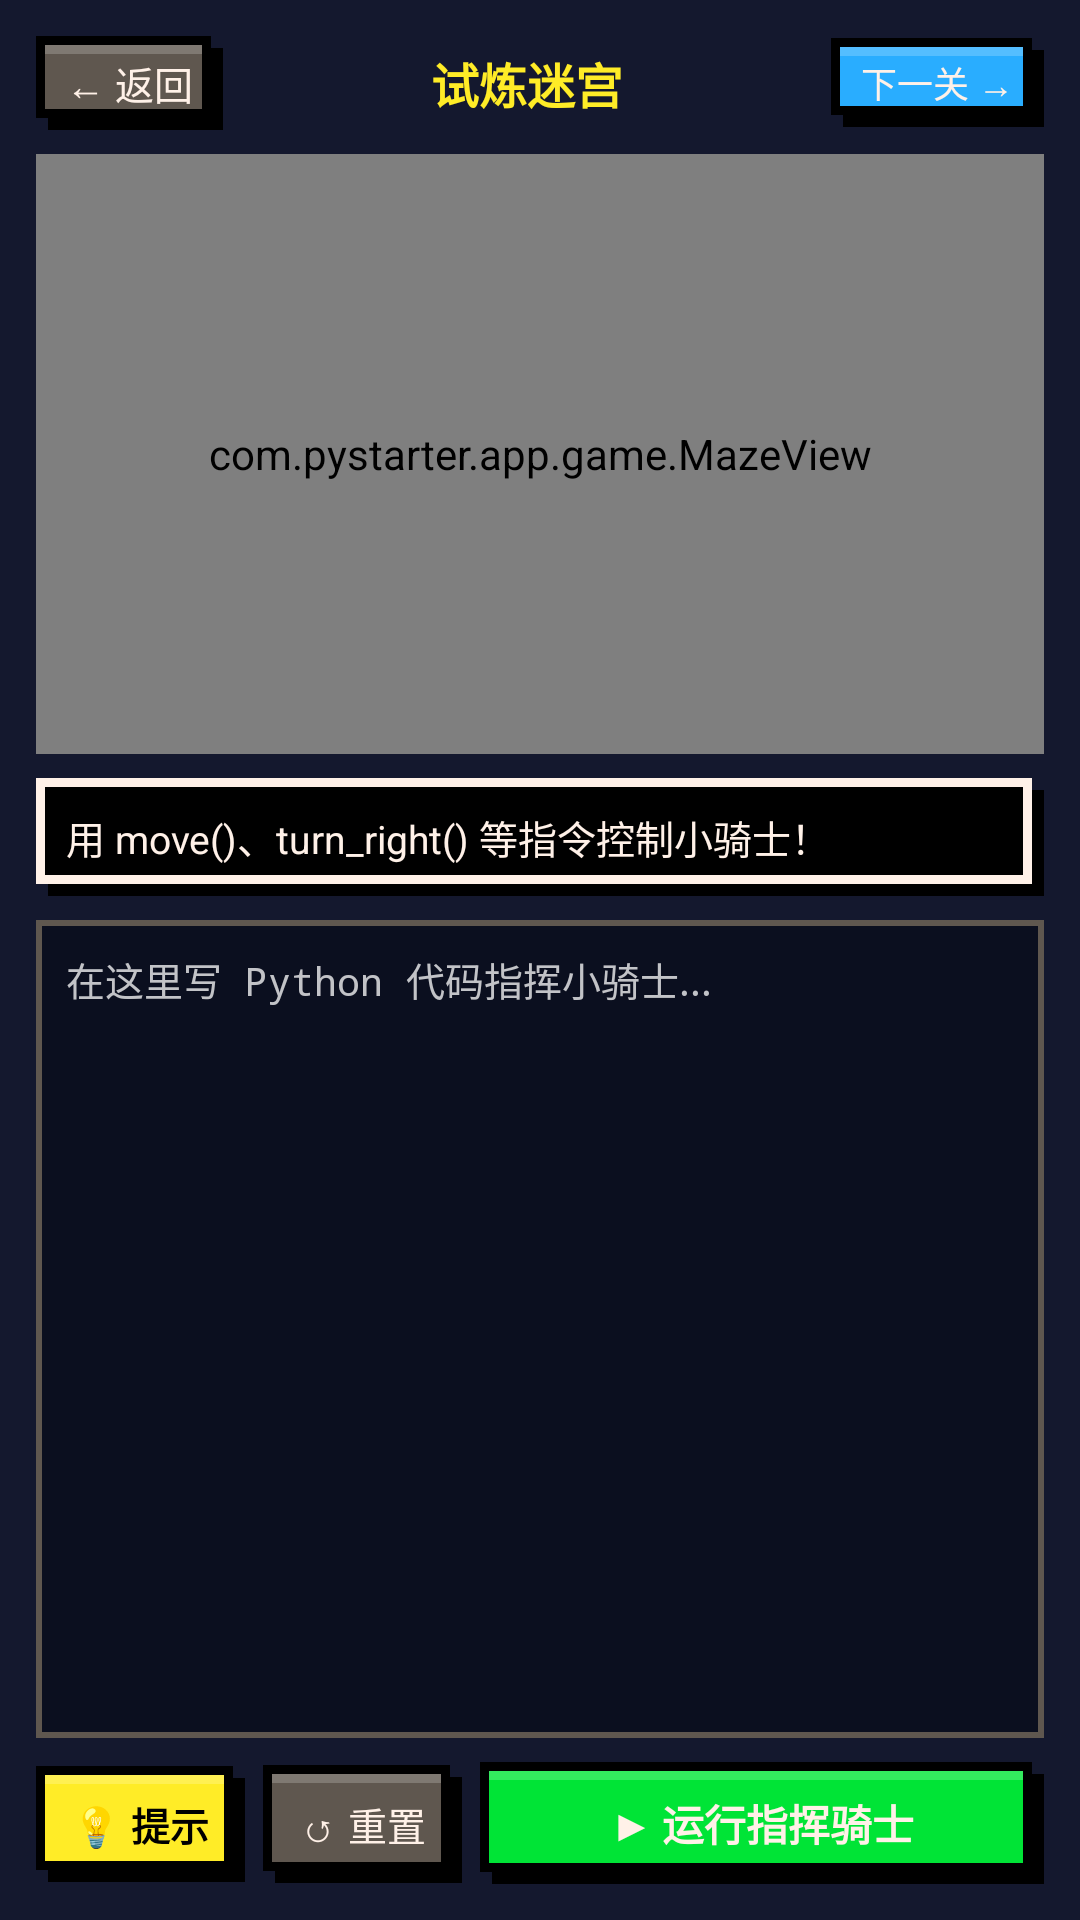

Produce the Android XML layout that renders to this screen, including the resource entries it uses.
<!-- AndroidManifest.xml: application theme Theme.PyStarter -->
<!-- res/layout/activity_maze.xml -->
<?xml version="1.0" encoding="utf-8"?>
<LinearLayout xmlns:android="http://schemas.android.com/apk/res/android"
    android:layout_width="match_parent"
    android:layout_height="match_parent"
    android:orientation="vertical"
    android:background="@color/px_bg"
    android:padding="12dp">

    
    <LinearLayout
        android:layout_width="match_parent"
        android:layout_height="wrap_content"
        android:gravity="center_vertical"
        android:orientation="horizontal"
        android:layout_marginBottom="8dp">

        <TextView
            android:id="@+id/back"
            android:layout_width="wrap_content"
            android:layout_height="wrap_content"
            android:background="@drawable/px_btn_gray"
            android:paddingHorizontal="10dp"
            android:paddingVertical="6dp"
            android:text="← 返回"
            android:textColor="@color/px_white"
            android:textSize="13sp" />

        <TextView
            android:id="@+id/title"
            android:layout_width="0dp"
            android:layout_height="wrap_content"
            android:layout_weight="1"
            android:gravity="center"
            android:text="试炼迷宫"
            android:textColor="@color/px_yellow"
            android:textSize="16sp"
            android:textStyle="bold" />

        <TextView
            android:id="@+id/next_maze"
            android:layout_width="wrap_content"
            android:layout_height="wrap_content"
            android:background="@drawable/px_btn_blue"
            android:paddingHorizontal="10dp"
            android:paddingVertical="6dp"
            android:text="下一关 →"
            android:textColor="@color/px_white"
            android:textSize="12sp" />
    </LinearLayout>

    
    <com.pystarter.app.game.MazeView
        android:id="@+id/maze_view"
        android:layout_width="match_parent"
        android:layout_height="200dp"
        android:background="@drawable/px_panel"
        android:padding="6dp"
        android:layout_marginBottom="8dp" />

    
    <TextView
        android:id="@+id/status_text"
        android:layout_width="match_parent"
        android:layout_height="wrap_content"
        android:background="@drawable/px_dialog"
        android:padding="10dp"
        android:text="用 move()、turn_right() 等指令控制小骑士！"
        android:textColor="@color/px_white"
        android:textSize="13sp"
        android:layout_marginBottom="8dp" />

    
    <EditText
        android:id="@+id/code_input"
        android:layout_width="match_parent"
        android:layout_height="0dp"
        android:layout_weight="1"
        android:background="@drawable/bg_code"
        android:fontFamily="monospace"
        android:gravity="top|start"
        android:hint="在这里写 Python 代码指挥小骑士..."
        android:inputType="textMultiLine|textNoSuggestions"
        android:padding="10dp"
        android:textColor="@color/px_white"
        android:textColorHint="@color/px_silver"
        android:textSize="13sp"
        android:layout_marginBottom="8dp" />

    
    <LinearLayout
        android:layout_width="match_parent"
        android:layout_height="wrap_content"
        android:orientation="horizontal">

        <TextView
            android:id="@+id/hint_btn"
            android:layout_width="wrap_content"
            android:layout_height="wrap_content"
            android:background="@drawable/px_btn_yellow"
            android:paddingHorizontal="12dp"
            android:paddingVertical="10dp"
            android:text="💡 提示"
            android:textColor="@color/px_black"
            android:textSize="13sp"
            android:textStyle="bold"
            android:layout_marginEnd="6dp" />

        <TextView
            android:id="@+id/reset_btn"
            android:layout_width="wrap_content"
            android:layout_height="wrap_content"
            android:background="@drawable/px_btn_gray"
            android:paddingHorizontal="12dp"
            android:paddingVertical="10dp"
            android:text="↺ 重置"
            android:textColor="@color/px_white"
            android:textSize="13sp"
            android:layout_marginEnd="6dp" />

        <TextView
            android:id="@+id/run_btn"
            android:layout_width="0dp"
            android:layout_height="wrap_content"
            android:layout_weight="1"
            android:background="@drawable/px_btn_green"
            android:gravity="center"
            android:paddingVertical="10dp"
            android:text="▶ 运行指挥骑士"
            android:textColor="@color/px_white"
            android:textSize="14sp"
            android:textStyle="bold" />
    </LinearLayout>
</LinearLayout>
<!-- resources referenced by this layout -->
<resources>
  <color name="px_bg">#14182E</color>
  <color name="px_black">#000000</color>
  <color name="px_silver">#C2C3C7</color>
  <color name="px_white">#FFF1E8</color>
  <color name="px_yellow">#FFEC27</color>
  <!-- drawable bg_code (drawable) -->
  <?xml version="1.0" encoding="utf-8"?>
  <shape xmlns:android="http://schemas.android.com/apk/res/android" android:shape="rectangle">
      <solid android:color="@color/code_bg" />
      <stroke android:width="2dp" android:color="@color/px_stone" />
  </shape>
  <!-- drawable px_dialog (drawable) -->
  <?xml version="1.0" encoding="utf-8"?>
  <layer-list xmlns:android="http://schemas.android.com/apk/res/android">
      <item android:left="4dp" android:top="4dp">
          <shape><solid android:color="#000000" /></shape>
      </item>
      <item android:right="4dp" android:bottom="4dp">
          <shape><solid android:color="#000000" /><stroke android:width="3dp" android:color="#FFF1E8" /></shape>
      </item>
  </layer-list>
  <!-- drawable px_panel (drawable) -->
  <?xml version="1.0" encoding="utf-8"?>
  <layer-list xmlns:android="http://schemas.android.com/apk/res/android">
      <item android:left="4dp" android:top="4dp">
          <shape><solid android:color="#000000" /></shape>
      </item>
      <item android:right="4dp" android:bottom="4dp">
          <shape><solid android:color="#1D2B53" /><stroke android:width="3dp" android:color="#FFF1E8" /></shape>
      </item>
  </layer-list>
  <style name="Theme.PyStarter" parent="Theme.Material3.Dark.NoActionBar">
          <item name="colorPrimary">@color/px_blue</item>
          <item name="colorOnPrimary">@color/px_black</item>
          <item name="colorSecondary">@color/px_yellow</item>
          <item name="colorSurface">@color/px_panel</item>
          <item name="colorOnSurface">@color/px_white</item>
          <item name="android:colorBackground">@color/px_bg</item>
          <item name="android:windowBackground">@color/px_bg</item>
          <item name="android:statusBarColor">@color/px_black</item>
          <item name="android:navigationBarColor">@color/px_black</item>
          <item name="shapeAppearanceSmallComponent">@style/PxShape</item>
          <item name="shapeAppearanceMediumComponent">@style/PxShape</item>
          <item name="shapeAppearanceCornerSmall">@style/PxShape</item>
          <item name="shapeAppearanceCornerMedium">@style/PxShape</item>
          <item name="shapeAppearanceCornerLarge">@style/PxShape</item>
          <item name="shapeAppearanceCornerExtraLarge">@style/PxShape</item>
      </style>
  <color name="code_bg">#0B0F1F</color>
  <color name="px_stone">#5F574F</color>
  <color name="px_blue">#29ADFF</color>
  <color name="px_panel">#1D2B53</color>
  <style name="PxShape">
          <item name="cornerFamily">cut</item>
          <item name="cornerSize">0dp</item>
      </style>
</resources>
